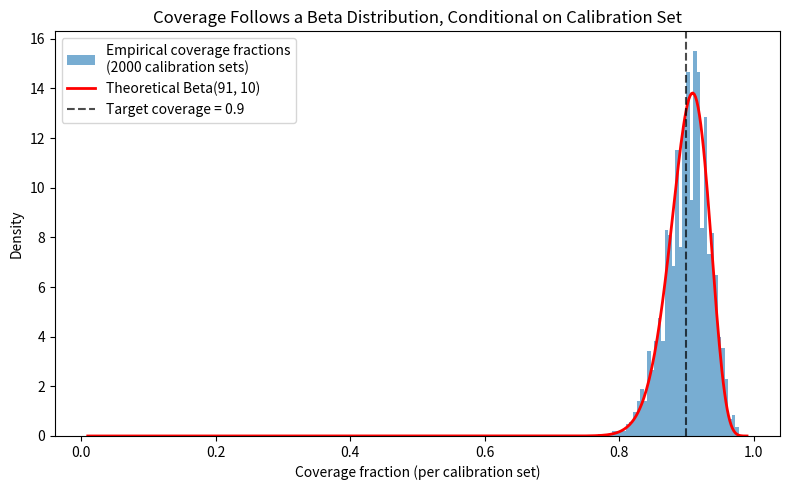

Write Python code to recreate this figure.
"""
Coverage conditional on one calibration set should follow a Beta distribution.

simulate.py draws a new calibration set and one test point per trial. Here
each calibration set gets 500 test points, and the fraction covered is
recorded. Across many calibration sets those fractions should look like
Beta(k, n+1-k).
"""

import numpy as np
import matplotlib
matplotlib.use("Agg")
import matplotlib.pyplot as plt
from scipy import stats

rng = np.random.default_rng(seed=7)

n = 100
alpha = 0.1
n_calibration_sets = 2000
n_test_points_per_set = 500


def coverage_for_one_calibration_set(n, alpha, n_test_points, rng):
    calibration_scores = rng.exponential(scale=1.0, size=n)
    rank_position = min(int(np.ceil((n + 1) * (1 - alpha))), n)
    q_hat = np.sort(calibration_scores)[rank_position - 1]

    test_scores = rng.exponential(scale=1.0, size=n_test_points)
    covered_fraction = (test_scores <= q_hat).mean()
    return covered_fraction


coverage_fractions = np.array([
    coverage_for_one_calibration_set(n, alpha, n_test_points_per_set, rng)
    for _ in range(n_calibration_sets)
])

print(f"Mean of coverage fractions:  {coverage_fractions.mean():.4f}")
print(f"Std of coverage fractions:   {coverage_fractions.std():.4f}")

# Angelopoulos & Bates write this as Beta(n+1-l, l) with l = n - k + 1
rank_position = min(int(np.ceil((n + 1) * (1 - alpha))), n)
beta_a = rank_position
beta_b = n + 1 - rank_position
theoretical_mean = beta_a / (beta_a + beta_b)
theoretical_std = np.sqrt(beta_a * beta_b / ((beta_a + beta_b) ** 2 * (beta_a + beta_b + 1)))

print(f"Theoretical Beta({beta_a},{beta_b}) mean: {theoretical_mean:.4f}")
print(f"Theoretical Beta({beta_a},{beta_b}) std:  {theoretical_std:.4f}")

fig, ax = plt.subplots(figsize=(8, 5))
ax.hist(coverage_fractions, bins=40, density=True, alpha=0.6,
        label="Empirical coverage fractions\n(2000 calibration sets)")

x = np.linspace(0.01, 0.99, 500)
beta_pdf = stats.beta.pdf(x, beta_a, beta_b)
ax.plot(x, beta_pdf, "r-", linewidth=2,
        label=f"Theoretical Beta({beta_a}, {beta_b})")

ax.axvline(1 - alpha, color="black", linestyle="--", alpha=0.7,
           label=f"Target coverage = {1-alpha}")
ax.set_xlabel("Coverage fraction (per calibration set)")
ax.set_ylabel("Density")
ax.set_title("Coverage Follows a Beta Distribution, Conditional on Calibration Set")
ax.legend()
fig.tight_layout()
fig.savefig("beta_coverage_check.png", dpi=150)
print("\nSaved plot: beta_coverage_check.png")
